pico-8 play session: no input (idle), after a click and taps of 🅾, ❎, 🅾+❎, 🅾 in the second before t = 0

[t = 1 s] idle ~1s (no d-pad/buttons)
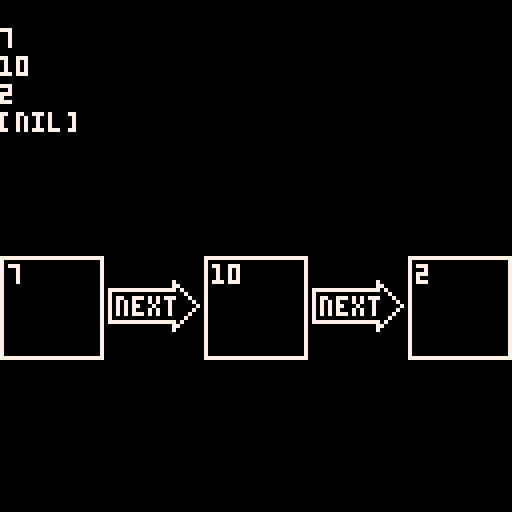

pico-8 cartridge
version 29
__lua__

function _init()
	sll=sll_init()
	
	sll_insert(sll,7,0)
	sll_insert(sll,10,1)
	sll_insert(sll,2,2)	
	
end

function _update60()
end

function _draw()
	cls()
	sll_print(sll)
	
	sll_draw(sll,0,64)
	--[[if sll.size>0 then
		sll_draw_node(sll.next,64,64)
	end--]]
	
	//draw_next_arrow(64,64)
	//draw_prev_arrow(32,32)
end
-->8
--tab 1: singly linked list

function sll_init()
	head={}
	head.next={}
	head.size=0
	return head
end

function sll_create_node(num)
	node={}
	node.num=num
	node.next=nil
	return node
end

function sll_insert(head,num,i)
	if i>head.size then
		return false
	elseif i==0 then
		local new_node=sll_create_node(num)
		new_node.next=head.next
		head.next=new_node
		head.size+=1
		return true
	end
	
	local current=head.next
	local curr_i=1
	
	while curr_i<i do
		current=current.next
		curr_i+=1
	end
	
	local new_node=sll_create_node(num)
	
	new_node.next=current.next
	current.next=new_node
	
	head.size+=1
	
	return true
end

function sll_print(head)
	local current=head.next
	local i=1
	
	while current!=nil do
		print(current.num,0,i*7,7)
		current=current.next
		i+=1
	end
	
end

function sll_draw(head,x,y)
	local current=head.next
	local node_draw_width=51
	
	local p=0
	
	while current!=nil do
		sll_draw_node(current,x+(node_draw_width*p),y)
		current=current.next
		p+=1
	end
	
	
end

function sll_draw_node(node,x,y)
	
	local box_size=25
	
	//assert(node.num!=nil)
	
	rect(x,y,x+box_size,y+box_size,7)
	print(node.num,x+2,y+2)
	
	draw_next_arrow(x+box_size+2,y+8)
	
end

function draw_next_arrow(x,y)

	local arrow_point={
		x=x+22,
		y=y+4
	}
	
	//draw from x,y -> down/right
	line(x,y,x+16,y,7)
	line(x,y,x,y+8,7)
	line(x,y+8,x+16,y+8,7)
	
	line(x+16,y+8,x+16,y+10,7)
	line(x+16,y+10,arrow_point.x,arrow_point.y,7)
	
	line(x+16,y,x+16,y-2,7)
	line(x+16,y-2,arrow_point.x,arrow_point.y,7)
	
	print("next",x+2,y+2,7)
end

function draw_prev_arrow(x,y)
	
	local arrow_point={
		x=x-22,
		y=y+4
	}
	
	//draw from x,y -> down/left
	
	line(x,y,x-16,y,7)
	line(x,y,x,y+8,7)
	line(x,y+8,x-16,y+8,7)
	
	line(x-16,y+8,x-16,y+10,7)
	line(x-16,y+10,arrow_point.x,arrow_point.y,7)
	
	line(x-16,y,x-16,y-2,7)
	line(x-16,y-2,arrow_point.x,arrow_point.y,7)
	
	print("prev",x-16,y+2,7)
end
__gfx__
00000000000000000000000000000000000000000000000000000000000000000000000000000000000000000000000000000000000000000000000000000000
00000000000000000000000000000000000000000000000000000000000000000000000000000000000000000000000000000000000000000000000000000000
00700700000000000000000000000000000000000000000000000000000000000000000000000000000000000000000000000000000000000000000000000000
00077000000000000000000000000000000000000000000000000000000000000000000000000000000000000000000000000000000000000000000000000000
00077000000000000000000000000000000000000000000000000000000000000000000000000000000000000000000000000000000000000000000000000000
00700700000000000000000000000000000000000000000000000000000000000000000000000000000000000000000000000000000000000000000000000000
